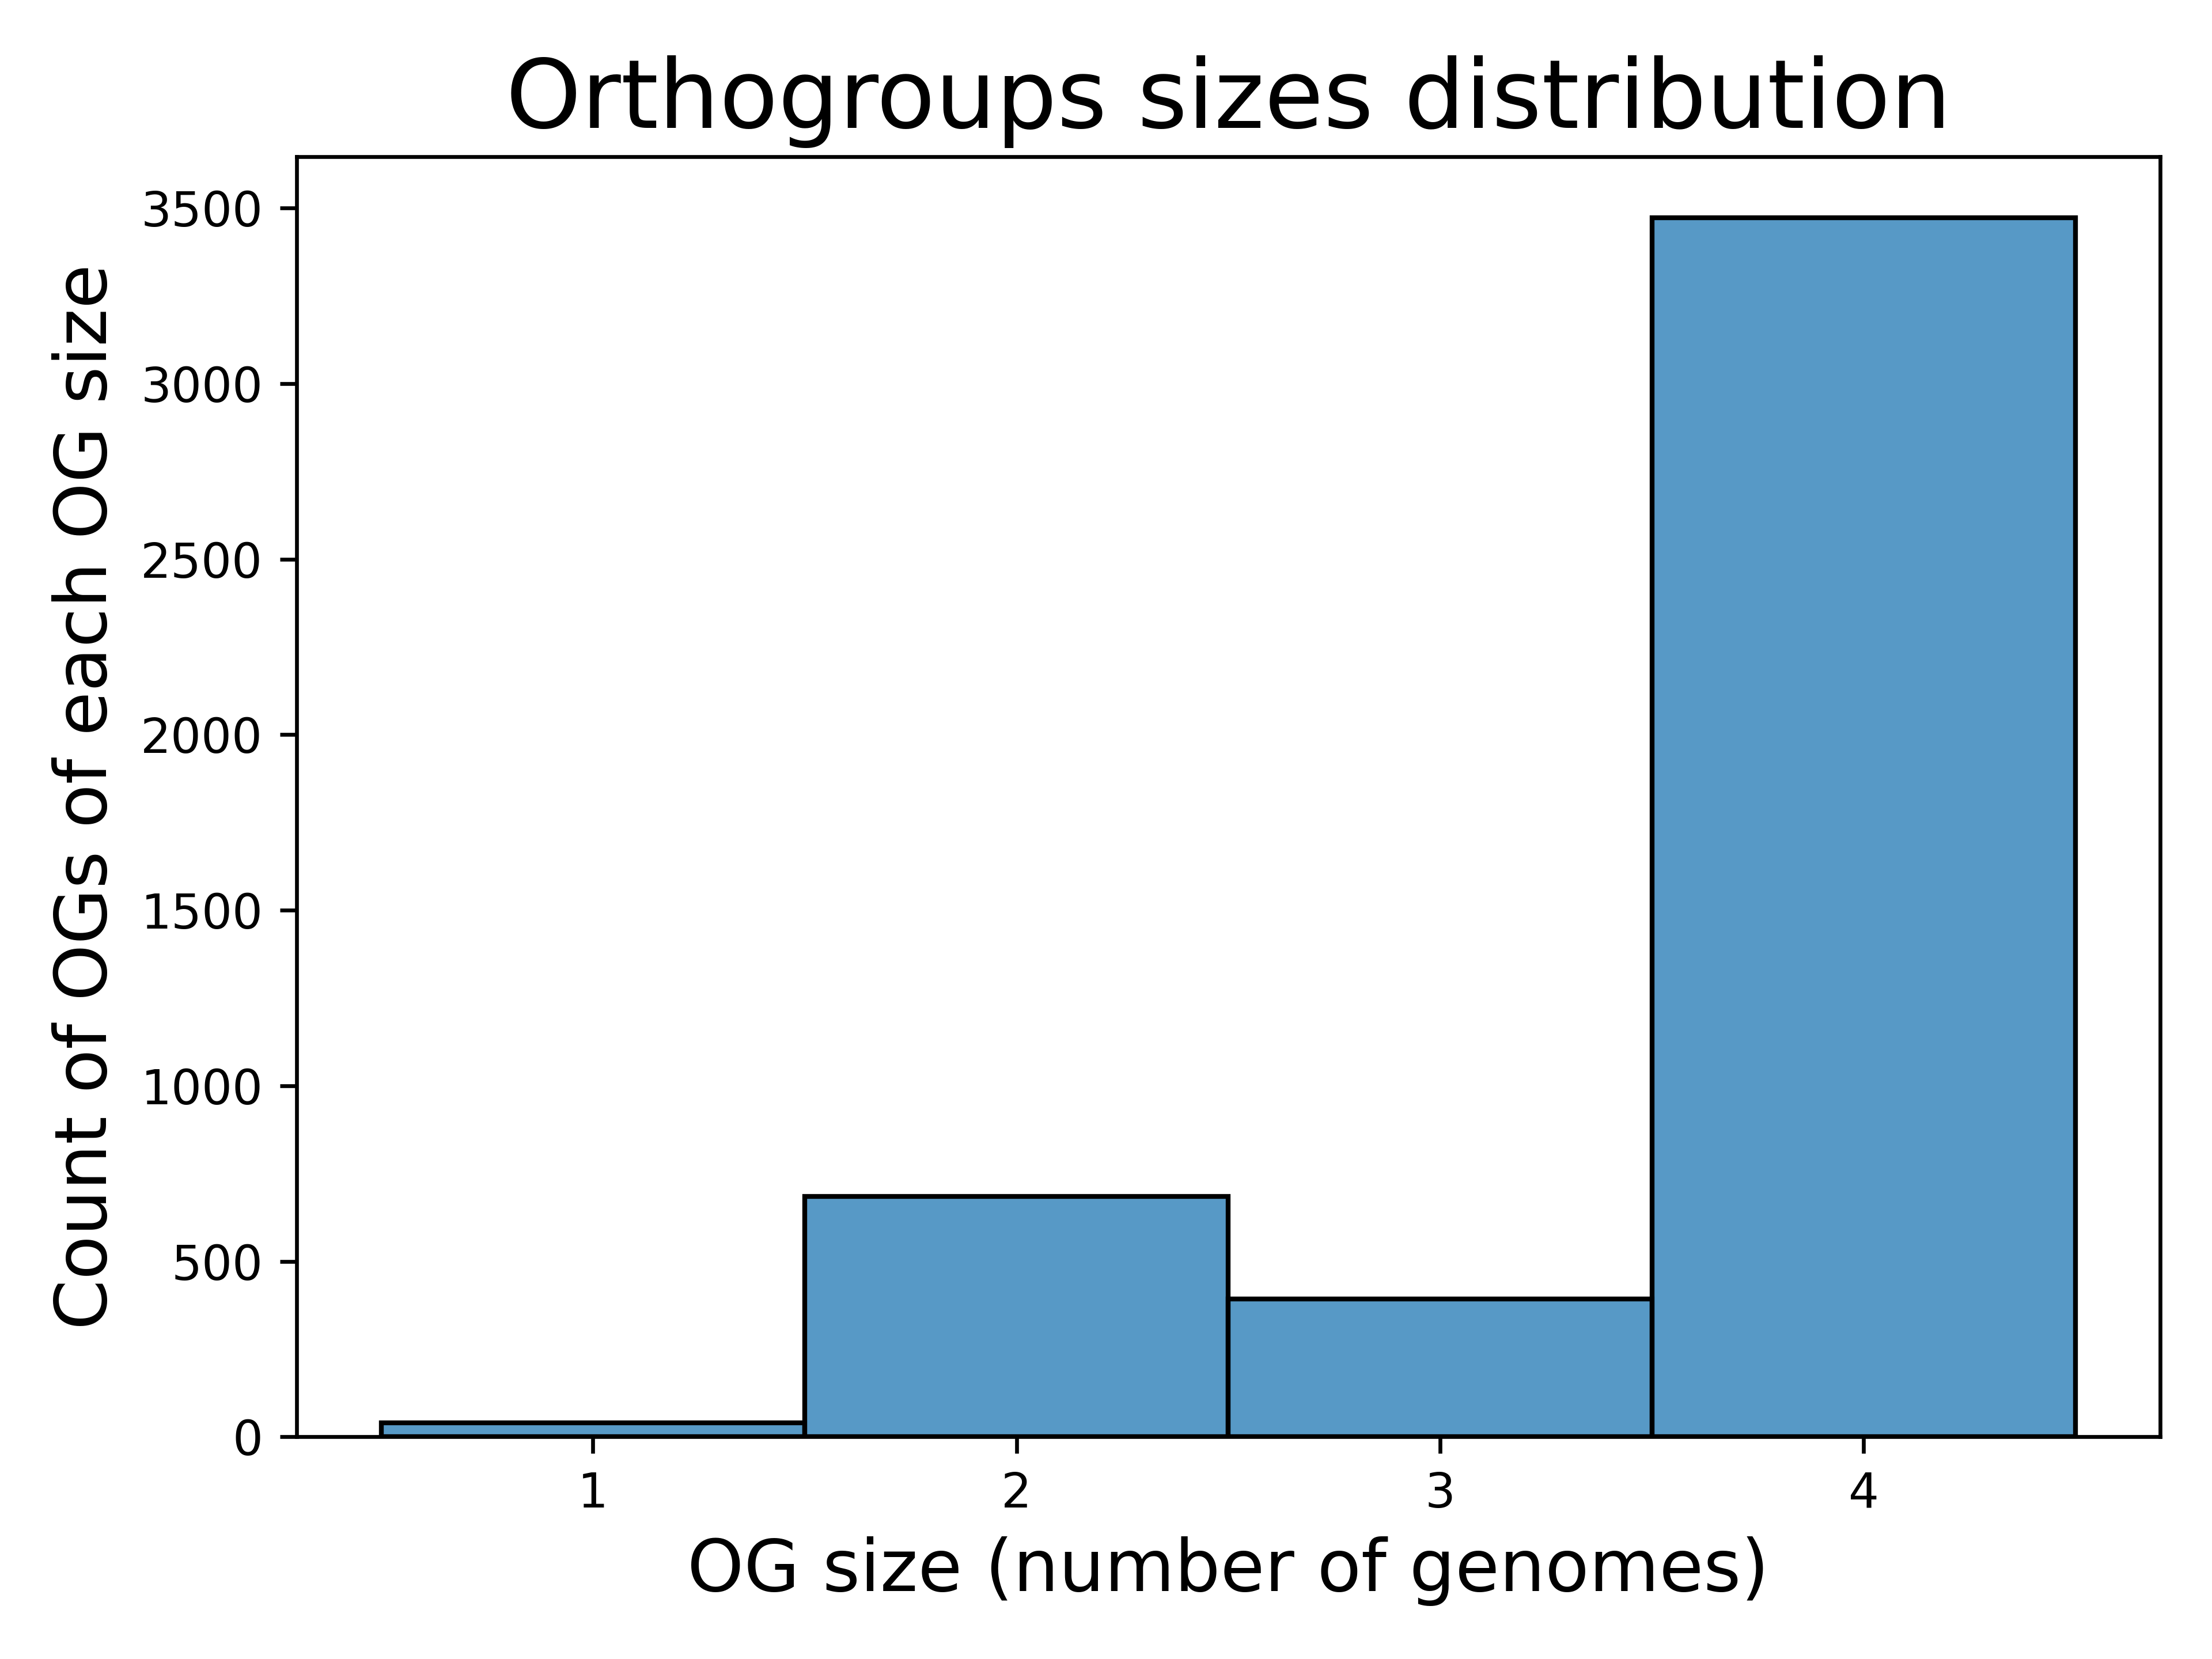

The table this chart was drawn from, first rows:
OG_name, OG size (number of genomes)
OG_0, 4
OG_1, 4
OG_2, 4
OG_3, 4
OG_4, 4
OG_5, 4
OG_6, 4
OG_7, 4
OG_8, 4
OG_9, 4
OG_10, 4
OG_11, 4
OG_12, 4
OG_13, 4
OG_14, 4
OG_15, 4
OG_16, 3
OG_17, 4
OG_18, 4
OG_19, 4
OG_20, 4
OG_21, 4
OG_22, 4
OG_23, 4
OG_24, 4
OG_25, 4
OG_26, 3
OG_27, 4
OG_28, 3
OG_29, 3
OG_30, 3
OG_31, 4
OG_32, 4
OG_33, 4
OG_34, 3
OG_35, 4
OG_36, 4
OG_37, 4
OG_38, 4
OG_39, 4
OG_40, 4
OG_41, 4
OG_42, 4
OG_43, 4
OG_44, 4
OG_45, 4
OG_46, 4
OG_47, 4
OG_48, 4
OG_49, 3
OG_50, 4
OG_51, 4
OG_52, 4
OG_53, 4
OG_54, 4
OG_55, 4
OG_56, 4
OG_57, 4
OG_58, 4
OG_59, 4
... 4,529 more rows
